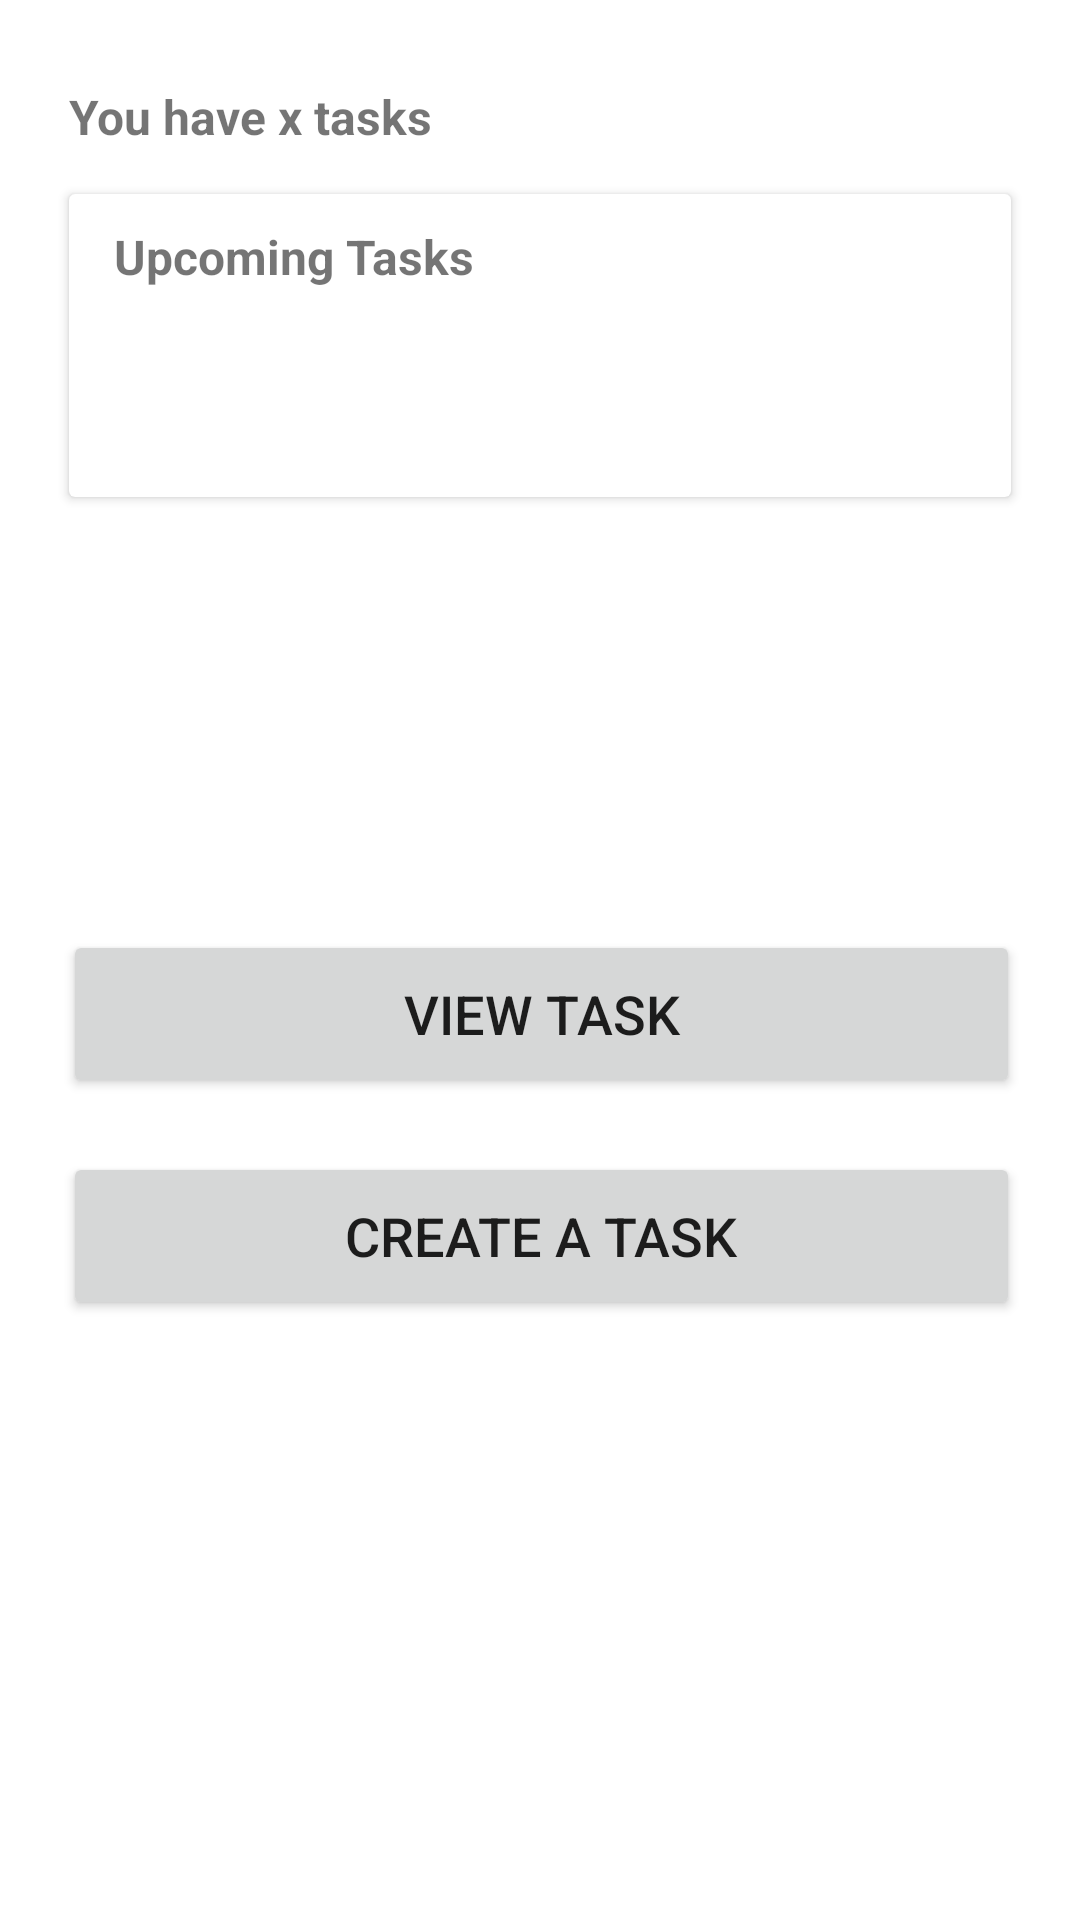

Here is an Android app screen rendered from its layout file. Give the layout XML and the strings, colors and styles it references.
<!-- AndroidManifest.xml: application theme Theme.Pflug_HW03 -->
<!-- res/layout/fragment_to_do_list.xml -->
<?xml version="1.0" encoding="utf-8"?>
<androidx.constraintlayout.widget.ConstraintLayout xmlns:android="http://schemas.android.com/apk/res/android"
    xmlns:app="http://schemas.android.com/apk/res-auto"
    xmlns:tools="http://schemas.android.com/tools"
    android:id="@+id/frameLayout"
    android:layout_width="match_parent"
    android:layout_height="match_parent"
    tools:context=".ToDoListFragment">

    <TextView
        android:id="@+id/task_count_label"
        android:layout_width="wrap_content"
        android:layout_height="wrap_content"
        android:layout_marginTop="28dp"
        android:text="@string/to_do_task_count_label"
        android:textSize="16sp"
        android:textStyle="bold"
        app:layout_constraintEnd_toEndOf="parent"
        app:layout_constraintHorizontal_bias="0.096"
        app:layout_constraintStart_toStartOf="parent"
        app:layout_constraintTop_toTopOf="parent" />

    <Button
        android:id="@+id/view_task_button"
        android:layout_width="319dp"
        android:layout_height="56dp"
        android:layout_marginTop="10dp"
        android:layout_marginBottom="16dp"
        android:text="@string/view_task_button_label"
        android:textSize="18sp"
        app:layout_constraintBottom_toTopOf="@+id/create_task_button"
        app:layout_constraintEnd_toEndOf="parent"
        app:layout_constraintHorizontal_bias="0.512"
        app:layout_constraintStart_toStartOf="parent"
        app:layout_constraintTop_toBottomOf="@+id/task_display_box"
        app:layout_constraintVertical_bias="0.985" />

    <Button
        android:id="@+id/create_task_button"
        android:layout_width="319dp"
        android:layout_height="56dp"
        android:layout_marginBottom="200dp"
        android:text="@string/create_task_button_label"
        android:textSize="18sp"
        app:layout_constraintBottom_toBottomOf="parent"
        app:layout_constraintEnd_toEndOf="parent"
        app:layout_constraintHorizontal_bias="0.512"
        app:layout_constraintStart_toStartOf="parent" />

    <androidx.cardview.widget.CardView
        android:id="@+id/task_display_box"
        android:layout_width="314dp"
        android:layout_height="101dp"
        android:layout_marginTop="15dp"
        app:layout_constraintEnd_toEndOf="parent"
        app:layout_constraintStart_toStartOf="parent"
        app:layout_constraintTop_toBottomOf="@+id/task_count_label">

        <TextView
            android:id="@+id/task_priority_label"
            android:layout_width="wrap_content"
            android:layout_height="wrap_content"
            android:layout_marginStart="230dp"
            android:layout_marginTop="75dp"
            android:text="@string/task_display_priority" />

        <TextView
            android:id="@+id/task_date_label"
            android:layout_width="wrap_content"
            android:layout_height="wrap_content"
            android:layout_marginStart="15dp"
            android:layout_marginTop="75dp"
            android:text="@string/task_display_date" />

        <TextView
            android:id="@+id/task_name_label"
            android:layout_width="wrap_content"
            android:layout_height="wrap_content"
            android:layout_marginStart="15dp"
            android:layout_marginTop="50dp"
            android:text="@string/task_display_name" />

        <TextView
            android:id="@+id/upcoming_tasks_label"
            android:layout_width="wrap_content"
            android:layout_height="wrap_content"
            android:layout_marginStart="15dp"
            android:layout_marginTop="10dp"
            android:text="@string/upcoming_tasks_label"
            android:textSize="16sp"
            android:textStyle="bold" />
    </androidx.cardview.widget.CardView>

</androidx.constraintlayout.widget.ConstraintLayout>
<!-- resources referenced by this layout -->
<resources>
  <string name="create_task_button_label">Create A Task</string>
  <string name="task_display_date" />
  <string name="task_display_name" />
  <string name="task_display_priority" />
  <string name="to_do_task_count_label">You have x tasks</string>
  <string name="upcoming_tasks_label">Upcoming Tasks</string>
  <string name="view_task_button_label">View Task</string>
  <style name="Theme.Pflug_HW03" parent="Theme.MaterialComponents.DayNight.DarkActionBar">
          
          <item name="colorPrimary">@color/purple_500</item>
          <item name="colorPrimaryVariant">@color/purple_700</item>
          <item name="colorOnPrimary">@color/white</item>
          
          <item name="colorSecondary">@color/teal_200</item>
          <item name="colorSecondaryVariant">@color/teal_700</item>
          <item name="colorOnSecondary">@color/black</item>
          
          <item name="android:statusBarColor" tools:targetApi="l">?attr/colorPrimaryVariant</item>
          
      </style>
  <!-- not gathered from this repository: default colours our renderer supplied (Android Studio template values) -->
  <color name="purple_500">#FF6200EE</color>
  <color name="purple_700">#FF3700B3</color>
  <color name="teal_200">#FF03DAC5</color>
  <color name="teal_700">#FF018786</color>
  <color name="black">#FF000000</color>
  <color name="white">#FFFFFFFF</color>
</resources>
